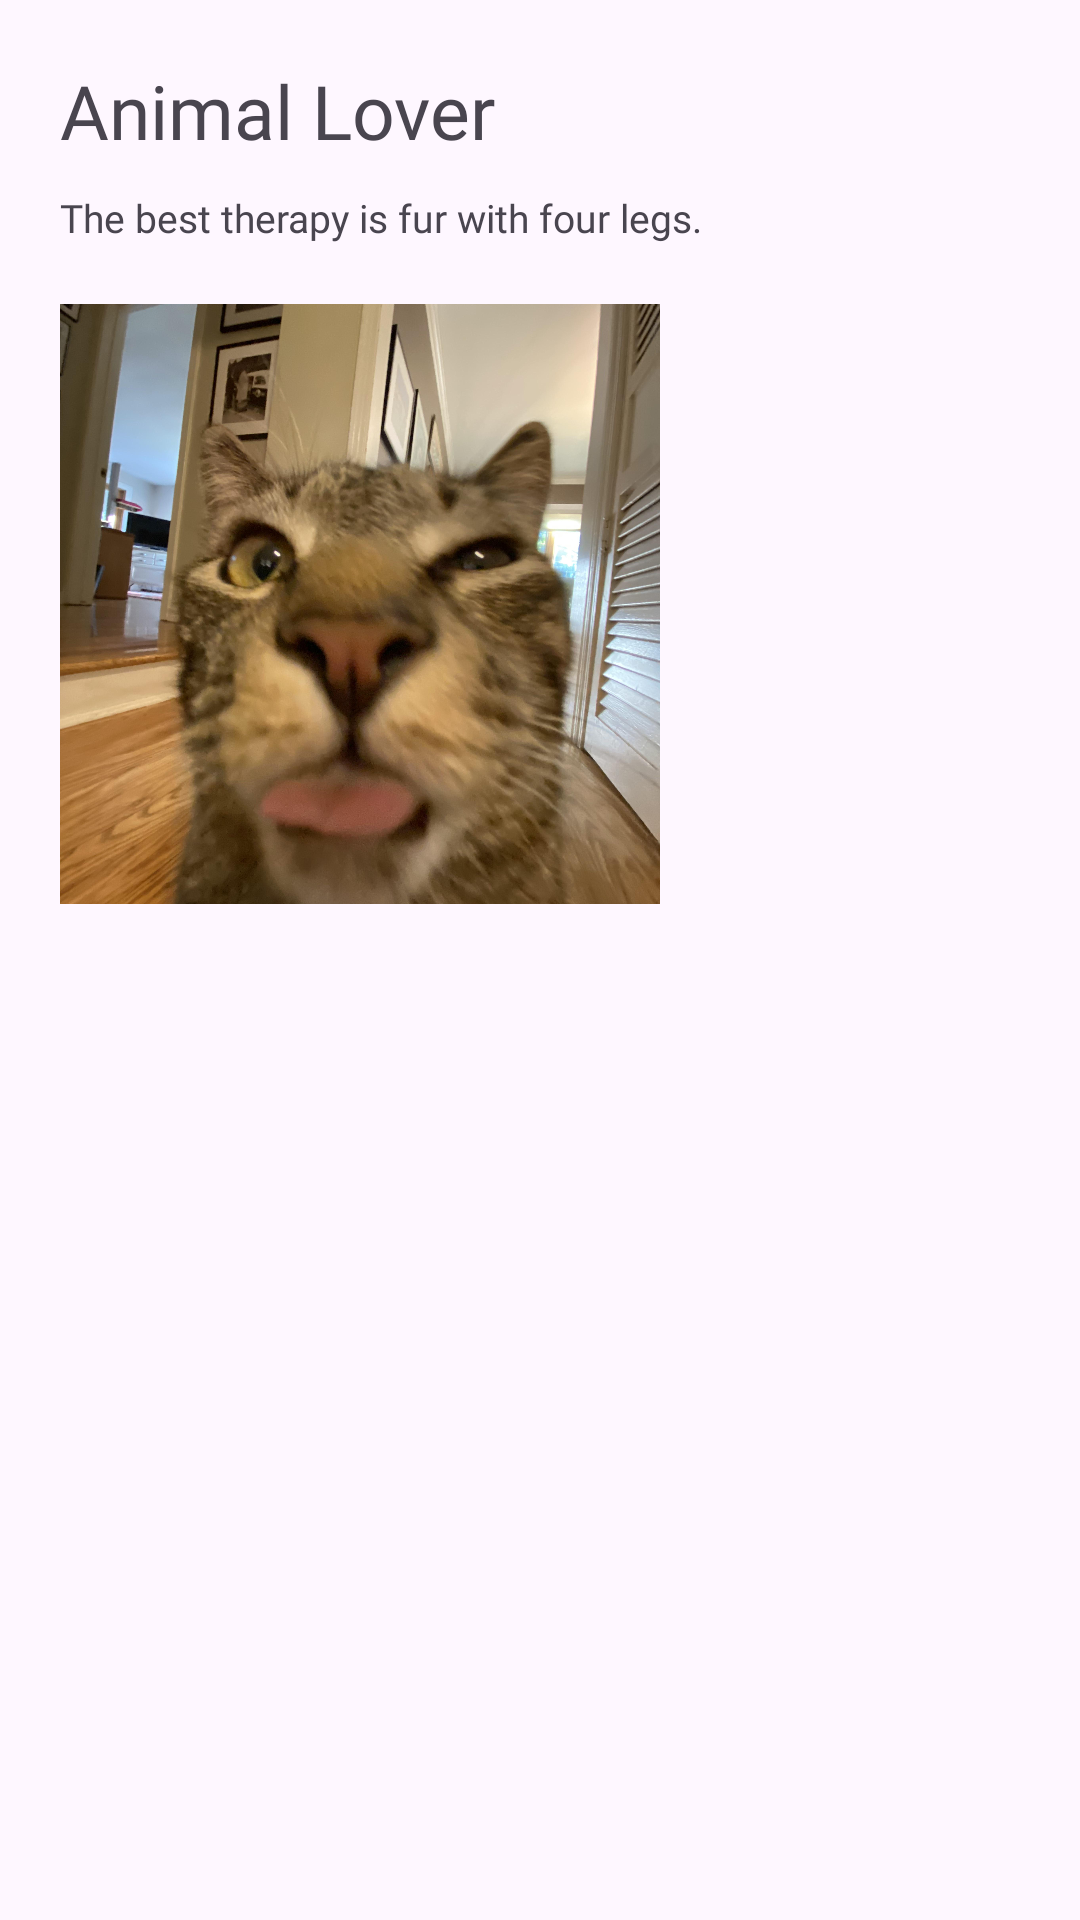

Reconstruct the res/layout file that produces this screen, plus the resources it refers to.
<!-- AndroidManifest.xml: application theme Theme.MyAnimalLoverApp -->
<!-- res/layout/nav_header.xml -->
<?xml version="1.0" encoding="utf-8"?>
<androidx.constraintlayout.widget.ConstraintLayout xmlns:android="http://schemas.android.com/apk/res/android"
    android:layout_width="match_parent"
    android:layout_height="match_parent"
    android:id="@+id/CLHeader"
    xmlns:app="http://schemas.android.com/apk/res-auto">

    <TextView
        android:id="@+id/TVHeaderTitle"
        android:layout_width="wrap_content"
        android:layout_height="wrap_content"
        android:layout_marginStart="20dp"
        android:layout_marginTop="20dp"
        android:text="Animal Lover"
        app:layout_constraintStart_toStartOf="parent"
        app:layout_constraintTop_toTopOf="parent"
        android:fontFamily="@font/montserrat_semibold"
        android:textSize="25sp"/>

    <TextView
        android:id="@+id/TVHeaderDesc"
        android:layout_width="wrap_content"
        android:layout_height="wrap_content"
        android:layout_marginStart="20dp"
        android:layout_marginTop="10dp"
        android:text="The best therapy is fur with four legs."
        app:layout_constraintStart_toStartOf="parent"
        android:fontFamily="@font/montserrat_semibold"
        android:textSize="13sp"
        app:layout_constraintTop_toBottomOf="@id/TVHeaderTitle" />

    <ImageView
        android:id="@+id/IVAnimalLover"
        android:layout_width="200dp"
        android:layout_height="200dp"
        android:scaleType="centerCrop"
        android:src="@drawable/img_cat"
        app:layout_constraintTop_toBottomOf="@id/TVHeaderDesc"
        app:layout_constraintStart_toStartOf="parent"
        android:layout_marginTop="20dp"
        android:layout_marginStart="20dp"
        />

</androidx.constraintlayout.widget.ConstraintLayout>
<!-- resources referenced by this layout -->
<resources>
  <!-- drawable img_cat: jpg bitmap (drawable, 572402 bytes) -->
  <style name="Theme.MyAnimalLoverApp" parent="Base.Theme.MyAnimalLoverApp" />
  <style name="Base.Theme.MyAnimalLoverApp" parent="Theme.Material3.DayNight.NoActionBar">
          
          
      </style>
</resources>
